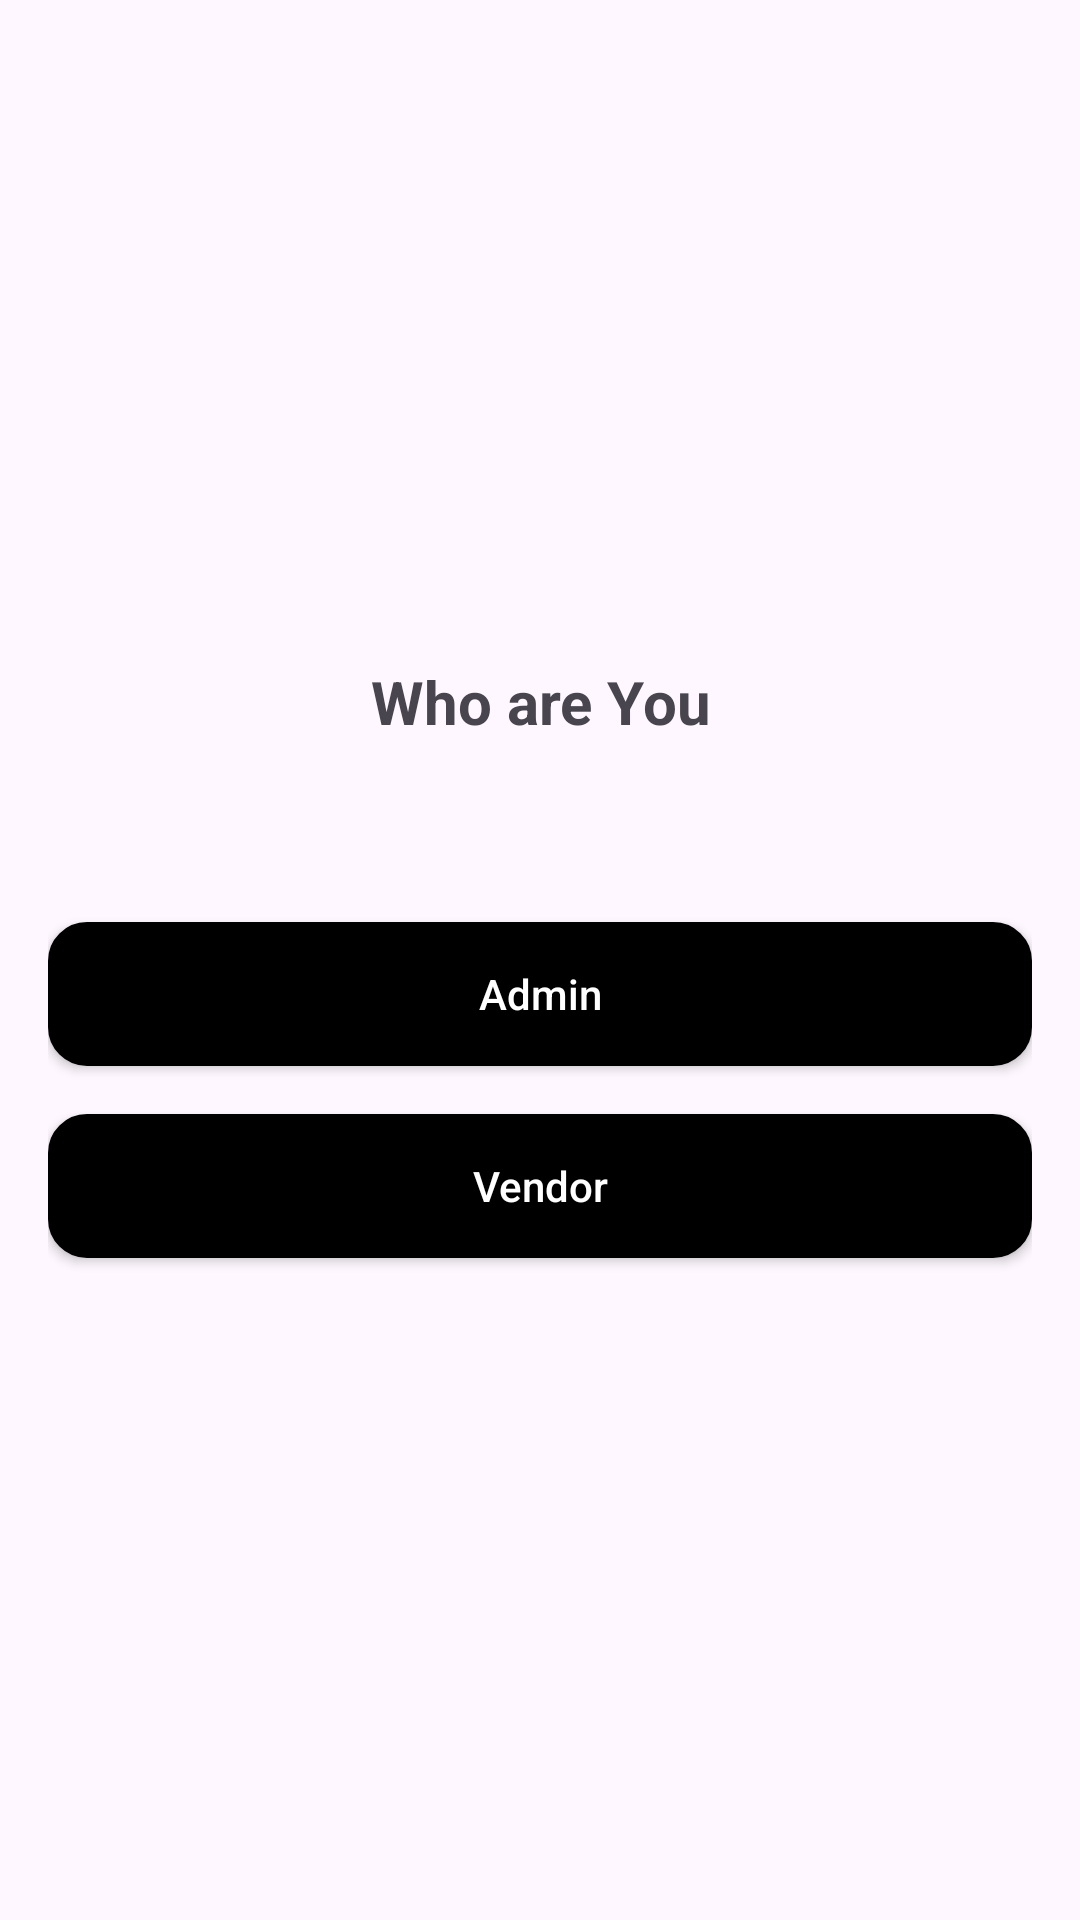

Reconstruct the res/layout file that produces this screen, plus the resources it refers to.
<!-- AndroidManifest.xml: application theme Theme.GbFindAdmin -->
<!-- res/layout/activity_main.xml -->
<?xml version="1.0" encoding="utf-8"?>
<androidx.constraintlayout.widget.ConstraintLayout xmlns:android="http://schemas.android.com/apk/res/android"
    xmlns:app="http://schemas.android.com/apk/res-auto"
    xmlns:tools="http://schemas.android.com/tools"
    android:id="@+id/main"
    android:layout_width="match_parent"
    android:layout_height="match_parent"
    tools:context=".MainActivity">

    <LinearLayout
        android:layout_width="match_parent"
        android:layout_height="match_parent"
        android:orientation="vertical"
        android:gravity="center"
        android:padding="16dp">

        <TextView
            android:layout_width="match_parent"
            android:layout_height="wrap_content"
            android:text="Who are You"
            android:textSize="20sp"
            android:paddingBottom="10dp"
            android:textAlignment="center"
            android:layout_marginBottom="50dp"
            android:textStyle="bold"
            android:layout_gravity="center_vertical"
            tools:ignore="RtlCompat" />

        
        <androidx.appcompat.widget.AppCompatButton
            android:id="@+id/btn_admin"
            android:layout_width="match_parent"
            android:layout_height="wrap_content"
            android:text="Admin"
            android:textColor="#FFFFFF"
            android:background="@drawable/edit_text_background"
            android:backgroundTint="@color/black"
            android:padding="12dp"
            android:textAllCaps="false"
            android:layout_marginBottom="16dp" />

        
        <androidx.appcompat.widget.AppCompatButton
            android:id="@+id/btn_vendor"
            android:layout_width="match_parent"
            android:layout_height="wrap_content"
            android:text="Vendor"
            android:textColor="#FFFFFF"
            android:background="@drawable/edit_text_background"
            android:backgroundTint="@color/black"
            android:padding="12dp"
            android:textAllCaps="false" />

    </LinearLayout>

</androidx.constraintlayout.widget.ConstraintLayout>
<!-- resources referenced by this layout -->
<resources>
  <color name="black">#FF000000</color>
  <!-- drawable edit_text_background (drawable) -->
  <shape xmlns:android="http://schemas.android.com/apk/res/android">
      
      <solid android:color="#FFFFFF" />
  
      
      <stroke
          android:width="2dp"
          android:color="#CCCCCC" />
  
      
      <corners android:radius="12dp" />
  
      
      <padding
          android:left="12dp"
          android:top="12dp"
          android:right="12dp"
          android:bottom="12dp" />
  </shape>
  <style name="Theme.GbFindAdmin" parent="Base.Theme.GbFindAdmin" />
  <style name="Base.Theme.GbFindAdmin" parent="Theme.Material3.DayNight.NoActionBar">
          
          
      </style>
</resources>
